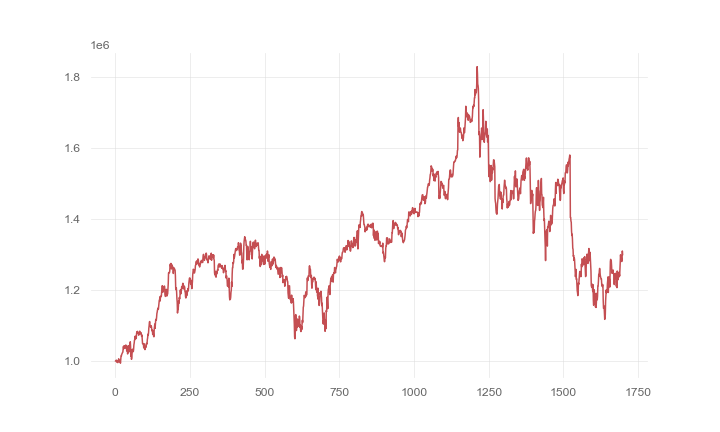

The table this chart was drawn from, first rows:
, 0
0, 1000000
1, 1000242
2, 1001348
3, 1002577
4, 1002332
5, 997031
6, 1000977
7, 997777
8, 995734
9, 999184
10, 999396
11, 1006497
12, 1003263
13, 998575
14, 998722
15, 1000330
16, 1000539
17, 994180
18, 1003018
19, 1014354
20, 1014045
21, 1018417
22, 1020362
23, 1022011
24, 1024117
25, 1025326
26, 1035112
27, 1041285
28, 1034890
29, 1042530
30, 1041168
31, 1043030
32, 1036629
33, 1036803
34, 1040332
35, 1045441
36, 1038114
37, 1043062
38, 1028565
39, 1039450
40, 1033635
41, 1020178
42, 1024806
43, 1043539
44, 1042043
45, 1035337
46, 1026131
47, 1041790
48, 1037812
49, 1047194
50, 1054450
51, 1039909
52, 1013451
53, 1020992
54, 1005035
55, 1010817
56, 1024765
57, 1033530
58, 1028674
59, 1031763
... 1,639 more rows
